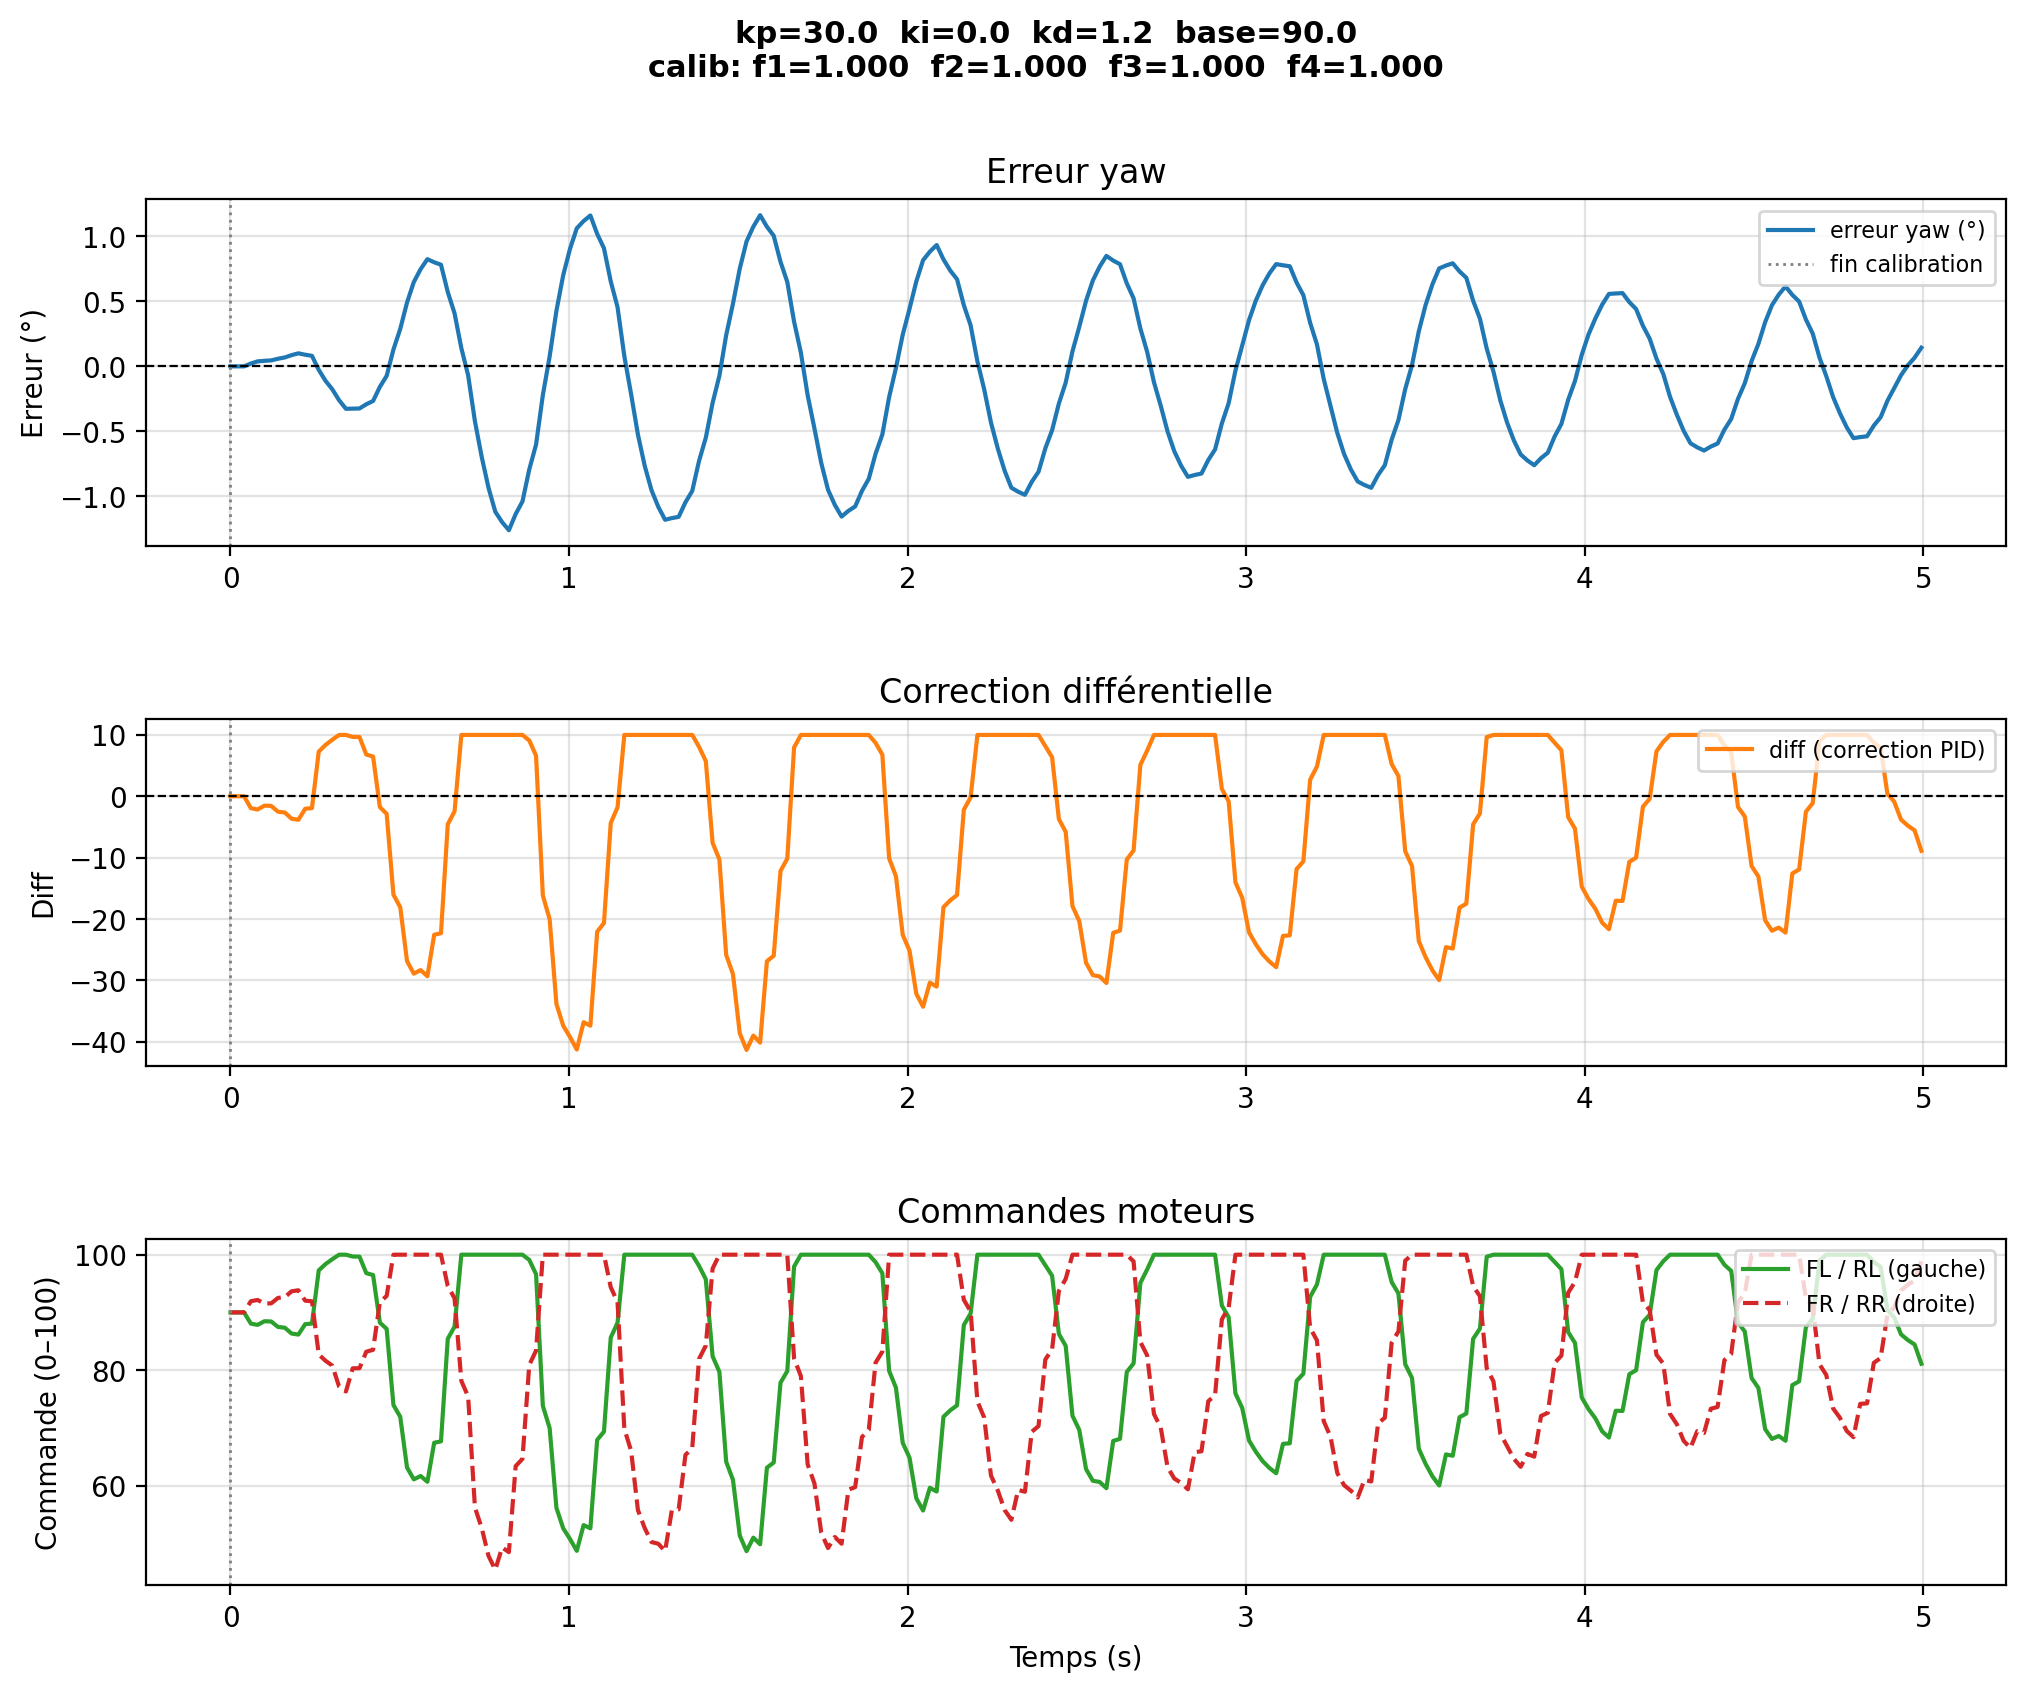

The file beside this chart, header and first rows:
# kp=30.0  ki=0.0  kd=1.2  base=90.0
# calib_factors  f1=1.0000  f2=1.0000  f…
time, yaw, err_deg, diff, fl, rl, fr, rr, phase
1.4260003808885813e-06, 176.9, 0.0, 0.0, 90.0, 90.0, 90.0, 90.0, pid
0.02006, 176.9, 0.0, 0.0, 90.0, 90.0, 90.0, 90.0, pid
0.04012, 176.9, 0.0, 0.0, 90.0, 90.0, 90.0, 90.0, pid
0.06018, 176.8, 0.0216, -1.94, 88.06, 88.06, 91.94, 91.94, pid
0.08023, 176.8, 0.03841, -2.158, 87.84, 87.84, 92.16, 92.16, pid
0.1003, 176.8, 0.0426, -1.529, 88.47, 88.47, 91.53, 91.53, pid
0.1203, 176.8, 0.04586, -1.571, 88.43, 88.43, 91.57, 91.57, pid
0.1404, 176.8, 0.05856, -2.517, 87.48, 87.48, 92.52, 92.52, pid
0.1605, 176.8, 0.06844, -2.645, 87.36, 87.36, 92.64, 92.64, pid
0.1805, 176.8, 0.0863, -3.657, 86.34, 86.34, 93.66, 93.66, pid
0.2006, 176.8, 0.1002, -3.837, 86.16, 86.16, 93.84, 93.84, pid
0.2206, 176.8, 0.08941, -2.037, 87.96, 87.96, 92.04, 92.04, pid
0.2407, 176.8, 0.08102, -1.928, 88.07, 88.07, 91.93, 91.93, pid
0.2608, 176.9, -0.02716, 7.287, 97.29, 97.29, 82.71, 82.71, pid
0.2808, 177, -0.1114, 8.378, 98.38, 98.38, 81.62, 81.62, pid
0.3009, 177, -0.1769, 9.226, 99.23, 99.23, 80.77, 80.77, pid
0.3209, 177.1, -0.2609, 10.0, 100.0, 100.0, 77.15, 77.15, pid
0.341, 177.2, -0.3263, 10.0, 100.0, 100.0, 76.3, 76.3, pid
0.361, 177.2, -0.3251, 9.68, 99.68, 99.68, 80.32, 80.32, pid
0.3811, 177.2, -0.3241, 9.668, 99.67, 99.67, 80.33, 80.33, pid
0.4012, 177.2, -0.2917, 6.806, 96.81, 96.81, 83.19, 83.19, pid
0.4212, 177.1, -0.2664, 6.478, 96.48, 96.48, 83.52, 83.52, pid
0.4413, 177, -0.1577, -1.766, 88.23, 88.23, 91.77, 91.77, pid
0.4613, 176.9, -0.0732, -2.861, 87.14, 87.14, 92.86, 92.86, pid
0.4814, 176.7, 0.1298, -16.04, 73.96, 73.96, 100.0, 100.0, pid
0.5014, 176.6, 0.2878, -18.09, 71.91, 71.91, 100.0, 100.0, pid
0.5215, 176.4, 0.4908, -26.87, 63.13, 63.13, 100.0, 100.0, pid
0.5416, 176.2, 0.6488, -28.92, 61.08, 61.08, 100.0, 100.0, pid
0.5616, 176.1, 0.7476, -28.34, 61.66, 61.66, 100.0, 100.0, pid
0.5817, 176, 0.8245, -29.34, 60.66, 60.66, 100.0, 100.0, pid
0.6017, 176.1, 0.8005, -22.58, 67.42, 67.42, 100.0, 100.0, pid
0.6218, 176.1, 0.7818, -22.34, 67.66, 67.66, 100.0, 100.0, pid
0.6418, 176.3, 0.5716, -4.57, 85.43, 85.43, 94.57, 94.57, pid
0.6619, 176.5, 0.408, -2.451, 87.55, 87.55, 92.45, 92.45, pid
0.682, 176.7, 0.1396, 10.0, 100.0, 100.0, 78.13, 78.13, pid
0.702, 176.9, -0.0692, 10.0, 100.0, 100.0, 75.43, 75.43, pid
0.7221, 177.3, -0.4223, 10.0, 100.0, 100.0, 56.2, 56.2, pid
0.7421, 177.6, -0.6972, 10.0, 100.0, 100.0, 52.64, 52.64, pid
0.7622, 177.8, -0.9339, 10.0, 100.0, 100.0, 47.82, 47.82, pid
0.7823, 178, -1.118, 10.0, 100.0, 100.0, 45.43, 45.43, pid
0.8023, 178.1, -1.198, 10.0, 100.0, 100.0, 49.28, 49.28, pid
0.8224, 178.1, -1.26, 10.0, 100.0, 100.0, 48.48, 48.48, pid
0.8424, 178, -1.136, 10.0, 100.0, 100.0, 63.37, 63.37, pid
0.8625, 177.9, -1.039, 10.0, 100.0, 100.0, 64.63, 64.63, pid
0.8826, 177.7, -0.7931, 9.1, 99.1, 99.1, 80.9, 80.9, pid
0.9026, 177.5, -0.6019, 6.623, 96.62, 96.62, 83.38, 83.38, pid
0.9227, 177.1, -0.2206, -16.19, 73.81, 73.81, 100.0, 100.0, pid
0.9427, 176.8, 0.07612, -20.03, 69.97, 69.97, 100.0, 100.0, pid
0.9628, 176.4, 0.4278, -33.87, 56.13, 56.13, 100.0, 100.0, pid
0.9829, 176.2, 0.7013, -37.41, 52.59, 52.59, 100.0, 100.0, pid
1.003, 176, 0.9041, -39.26, 50.74, 50.74, 100.0, 100.0, pid
1.023, 175.8, 1.062, -41.3, 48.7, 48.7, 100.0, 100.0, pid
1.043, 175.7, 1.117, -36.84, 53.16, 53.16, 100.0, 100.0, pid
1.063, 175.7, 1.161, -37.4, 52.6, 52.6, 100.0, 100.0, pid
1.083, 175.8, 1.019, -22.08, 67.92, 67.92, 100.0, 100.0, pid
1.103, 176, 0.9085, -20.66, 69.34, 69.34, 100.0, 100.0, pid
1.123, 176.2, 0.6537, -4.365, 85.64, 85.64, 94.36, 94.36, pid
1.143, 176.4, 0.4554, -1.796, 88.2, 88.2, 91.8, 91.8, pid
... 192 more rows
